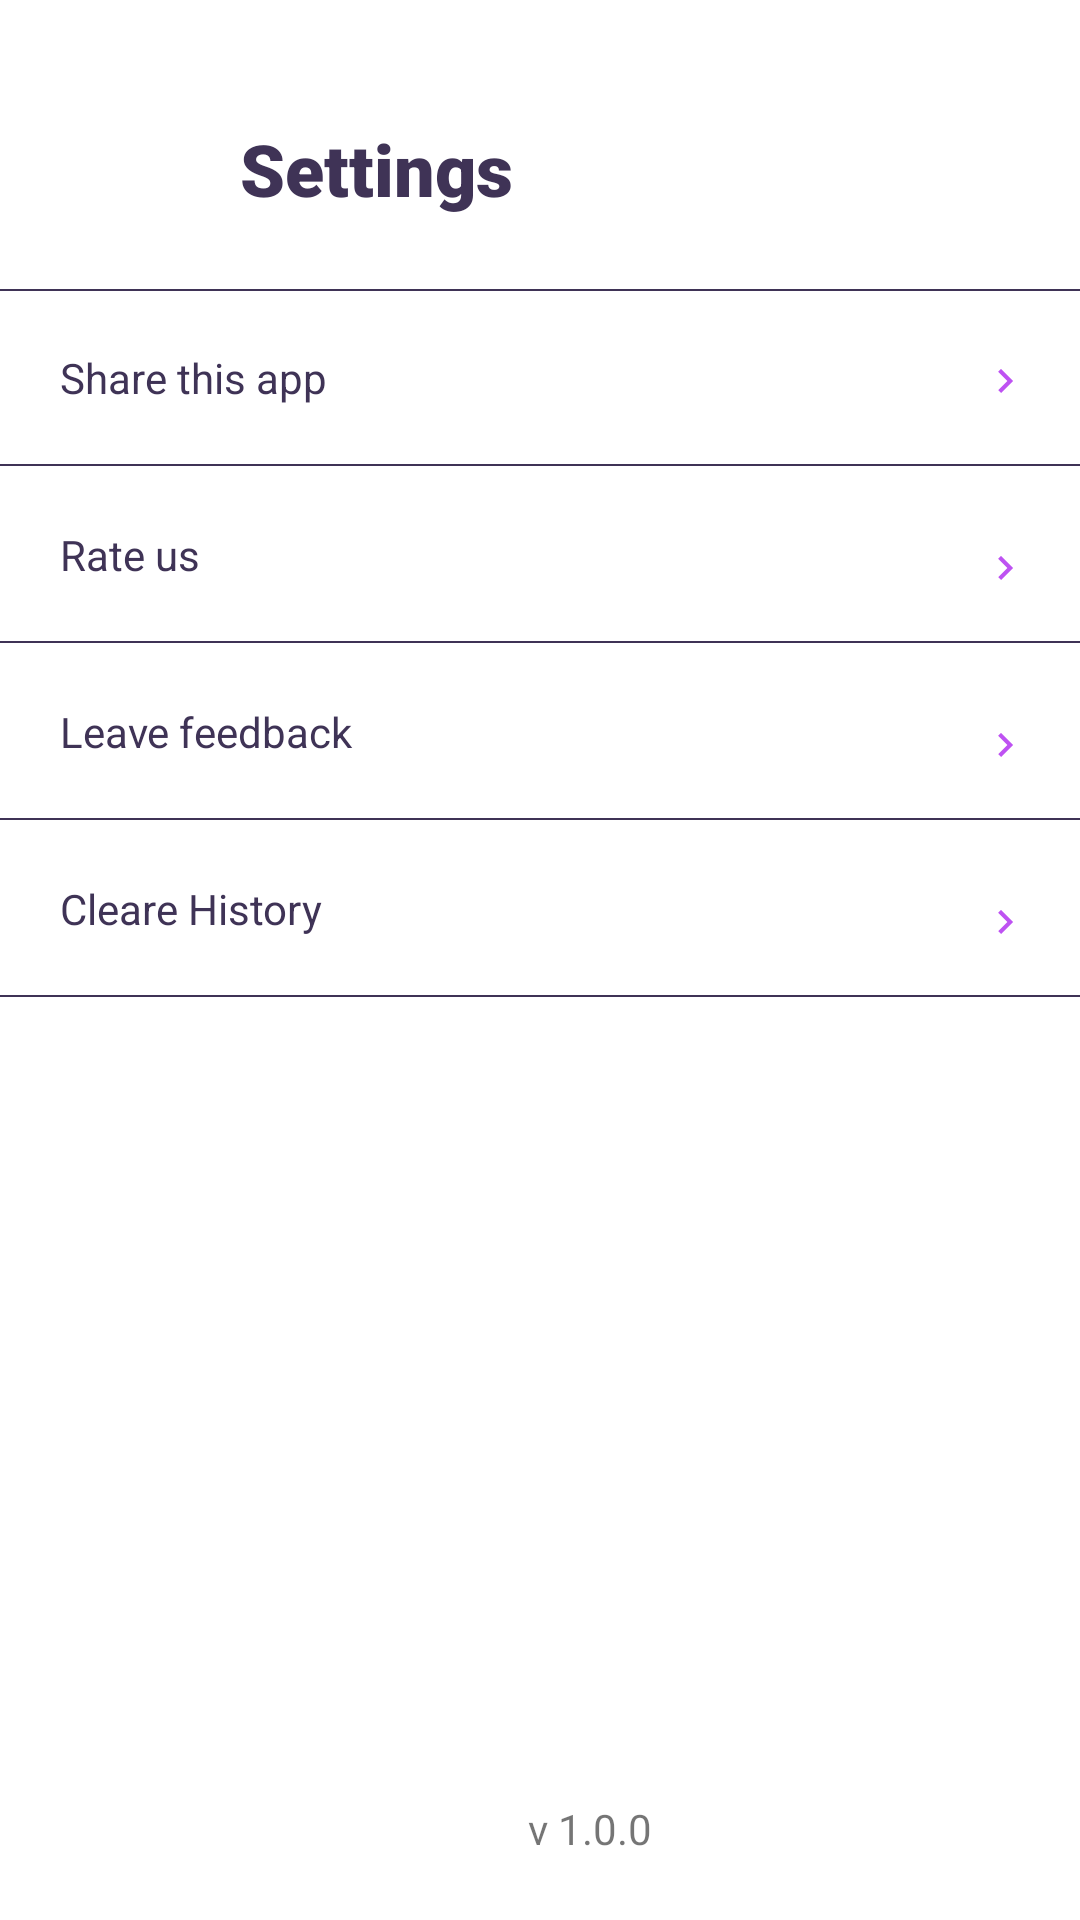

Reconstruct the res/layout file that produces this screen, plus the resources it refers to.
<!-- AndroidManifest.xml: application theme AppTheme -->
<!-- res/layout/fragment_settings.xml -->
<?xml version="1.0" encoding="utf-8"?>
<androidx.constraintlayout.widget.ConstraintLayout xmlns:android="http://schemas.android.com/apk/res/android"
    xmlns:app="http://schemas.android.com/apk/res-auto"
    xmlns:tools="http://schemas.android.com/tools"
    android:layout_width="match_parent"
    android:layout_height="match_parent">

    <TextView
        android:id="@+id/settings_title"
        android:layout_width="wrap_content"
        android:layout_height="wrap_content"
        android:layout_marginLeft="56dp"
        android:layout_marginTop="16dp"
        android:text="Settings"
        android:theme="@style/TitleText"
        app:layout_constraintLeft_toLeftOf="parent"
        app:layout_constraintTop_toTopOf="parent" />

    <View
        android:id="@+id/settings_border1"
        android:layout_width="match_parent"
        android:layout_height="0.5dp"
        android:background="@color/dark_purple"
        app:layout_constraintTop_toTopOf="@+id/settings_share_this_app"/>

    <TextView
        android:id="@+id/settings_share_this_app"
        android:layout_width="match_parent"
        android:layout_height="wrap_content"
        android:background="?selectableItemBackground"
        android:clickable="true"
        android:padding="20dp"
        android:text="Share this app"
        android:textColor="@color/dark_purple"
        app:layout_constraintHorizontal_bias="1.0"
        app:layout_constraintLeft_toLeftOf="parent"
        app:layout_constraintRight_toRightOf="parent"
        app:layout_constraintTop_toBottomOf="@+id/settings_title" />

    <View
        android:id="@+id/settings_border2"
        android:layout_width="match_parent"
        android:layout_height="0.5dp"
        android:background="@color/dark_purple"
        app:layout_constraintBottom_toBottomOf="@+id/settings_share_this_app"/>

    <TextView
        android:id="@+id/settings_rate_us"
        android:layout_width="match_parent"
        android:layout_height="wrap_content"
        android:background="?selectableItemBackground"
        android:clickable="true"
        android:padding="20dp"
        android:text="Rate us"
        android:textColor="@color/dark_purple"
        app:layout_constraintHorizontal_bias="0.0"
        app:layout_constraintLeft_toLeftOf="parent"
        app:layout_constraintRight_toRightOf="parent"
        app:layout_constraintTop_toBottomOf="@+id/settings_border2" />

    <View
        android:id="@+id/settings_border3"
        android:layout_width="match_parent"
        android:layout_height="0.5dp"
        android:background="@color/dark_purple"
        app:layout_constraintBottom_toBottomOf="@+id/settings_rate_us"/>

    <TextView
        android:id="@+id/settings_leave_feedback"
        android:layout_width="match_parent"
        android:layout_height="wrap_content"
        app:layout_constraintTop_toBottomOf="@+id/settings_border3"
        app:layout_constraintLeft_toLeftOf="parent"
        app:layout_constraintRight_toRightOf="parent"
        android:padding="20dp"
        android:text="Leave feedback"
        android:background="?selectableItemBackground"
        android:textColor="@color/dark_purple"
        android:clickable="true"/>

    <View
        android:id="@+id/settings_border4"
        android:layout_width="match_parent"
        android:layout_height="0.5dp"
        android:background="@color/dark_purple"
        app:layout_constraintBottom_toBottomOf="@+id/settings_leave_feedback"/>

    <TextView
        android:id="@+id/settings_cleare_history"
        android:layout_width="match_parent"
        android:layout_height="wrap_content"
        app:layout_constraintTop_toBottomOf="@+id/settings_border4"
        app:layout_constraintLeft_toLeftOf="parent"
        app:layout_constraintRight_toRightOf="parent"
        android:padding="20dp"
        android:text="Cleare History"
        android:background="?selectableItemBackground"
        android:textColor="@color/dark_purple"
        android:clickable="true"/>

    <View
        android:id="@+id/settings_border5"
        android:layout_width="match_parent"
        android:layout_height="0.5dp"
        android:background="@color/dark_purple"
        app:layout_constraintBottom_toBottomOf="@+id/settings_cleare_history"/>

    <TextView
        android:id="@+id/settings_version"
        android:layout_width="wrap_content"
        android:layout_height="wrap_content"
        android:layout_marginStart="176dp"
        android:layout_marginTop="600dp"
        android:text="v 1.0.0"
        app:layout_constraintStart_toStartOf="parent"
        app:layout_constraintTop_toTopOf="parent" />

    <ImageView
        android:id="@+id/settings_image_next1"
        android:layout_width="18dp"
        android:layout_height="21dp"
        android:layout_marginTop="20dp"
        android:layout_marginEnd="16dp"
        android:elevation="1dp"
        android:padding="1dp"
        android:src="@drawable/ic_next"
        app:layout_constraintEnd_toEndOf="@+id/settings_share_this_app"
        app:layout_constraintTop_toTopOf="@+id/settings_border1" />

    <ImageView
        android:id="@+id/settings_image_next2"
        android:layout_width="18dp"
        android:layout_height="21dp"
        android:layout_marginTop="24dp"
        android:layout_marginEnd="16dp"
        android:elevation="1dp"
        android:padding="1dp"
        android:src="@drawable/ic_next"
        app:layout_constraintEnd_toEndOf="@+id/settings_share_this_app"
        app:layout_constraintTop_toTopOf="@+id/settings_border2" />

    <ImageView
        android:id="@+id/settings_image_next3"
        android:layout_width="18dp"
        android:layout_height="21dp"
        android:layout_marginTop="24dp"
        android:layout_marginEnd="16dp"
        android:elevation="1dp"
        android:padding="1dp"
        android:src="@drawable/ic_next"
        app:layout_constraintEnd_toEndOf="@+id/settings_share_this_app"
        app:layout_constraintTop_toTopOf="@+id/settings_border3" />

    <ImageView
        android:id="@+id/settings_image_next4"
        android:layout_width="18dp"
        android:layout_height="21dp"
        android:layout_marginTop="24dp"
        android:layout_marginEnd="16dp"
        android:elevation="1dp"
        android:padding="1dp"
        android:src="@drawable/ic_next"
        app:layout_constraintEnd_toEndOf="@+id/settings_share_this_app"
        app:layout_constraintTop_toTopOf="@+id/settings_border4" />


</androidx.constraintlayout.widget.ConstraintLayout>
<!-- resources referenced by this layout -->
<resources>
  <color name="dark_purple">#3F3356</color>
  <!-- drawable ic_next (drawable) -->
  <vector xmlns:android="http://schemas.android.com/apk/res/android"
          android:width="24dp"
          android:height="24dp"
          android:viewportWidth="24.0"
          android:viewportHeight="24.0">
      <path
          android:fillColor="#BE52F2"
          android:pathData="M10,6L8.59,7.41 13.17,12l-4.58,4.59L10,18l6,-6z"/>
  </vector>
  <style name="TitleText" parent="AppTheme.BoldText">
          <item name="android:textSize">24sp</item>
          <item name="android:textColor">@color/dark_purple</item>
          <item name="android:padding">24dp</item>
      </style>
  <style name="AppTheme" parent="Theme.AppCompat.Light.DarkActionBar">
          <item name="colorPrimary">@color/purple</item>
          <item name="colorPrimaryDark">@color/dark_purple</item>
          <item name="colorAccent">@color/purple</item>
          <item name="windowActionBar">false</item>
          <item name="windowNoTitle">true</item>
          <item name="android:windowBackground">@color/white</item>
          <item name="android:statusBarColor" tools:targetApi="m">@color/white</item>
          <item name="android:windowLightStatusBar" tools:targetApi="m">true</item>
      </style>
  <style name="AppTheme.BoldText">
          <item name="android:fontFamily">sans-serif-black</item>
      </style>
  <color name="purple">#BE52F2</color>
  <color name="white">#FFF</color>
</resources>
